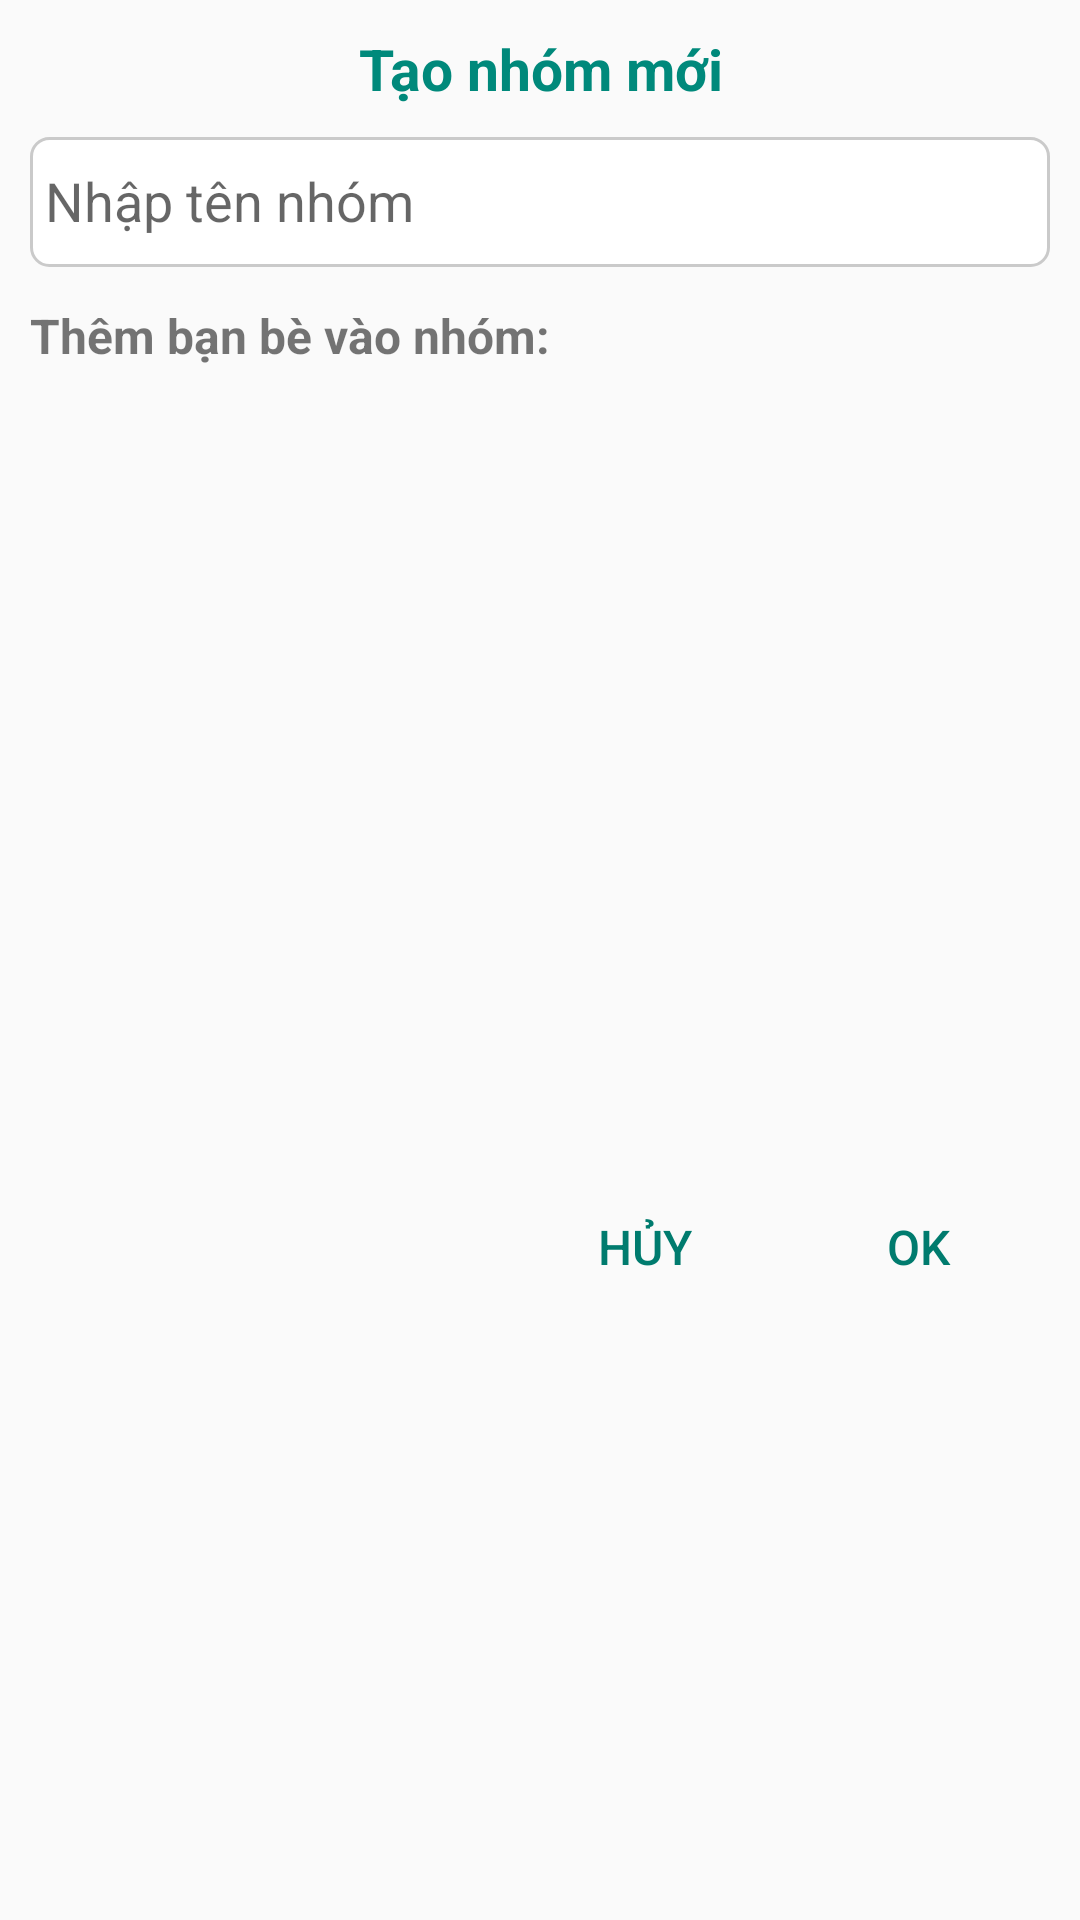

This screen was rendered from an Android layout file. Write that file and the resources it references.
<!-- AndroidManifest.xml: application theme AppTheme -->
<!-- res/layout/fragment_add_group.xml -->
<?xml version="1.0" encoding="utf-8"?>
<LinearLayout xmlns:android="http://schemas.android.com/apk/res/android"
    android:layout_width="match_parent"
    android:layout_height="wrap_content"
    android:orientation="vertical"
    android:paddingStart="10dp"
    android:paddingEnd="10dp"
    android:paddingTop="10dp">

    <TextView
        android:layout_width="match_parent"
        android:layout_height="wrap_content"
        android:layout_marginBottom="10dp"
        android:gravity="center"
        android:text="Tạo nhóm mới"
        android:textColor="@color/green_material"
        android:textSize="19sp"
        android:textStyle="bold" />

    <RelativeLayout
        android:layout_width="match_parent"
        android:layout_height="wrap_content"
        android:layout_marginBottom="12dp"
        android:descendantFocusability="beforeDescendants"
        android:focusableInTouchMode="true">

        <EditText
            android:id="@+id/group_name_edittext"
            android:layout_width="match_parent"
            android:layout_height="wrap_content"
            android:background="@drawable/textview_border"
            android:focusableInTouchMode="true"
            android:gravity="center_vertical"
            android:hint="Nhập tên nhóm"
            android:inputType="text" />
    </RelativeLayout>

    <TextView
        android:layout_width="match_parent"
        android:layout_height="wrap_content"
        android:layout_marginBottom="5dp"
        android:text="Thêm bạn bè vào nhóm:"
        android:textSize="16sp"
        android:textStyle="bold" />

    <android.support.v7.widget.RecyclerView
        android:id="@+id/list_member_add_group"
        android:layout_width="match_parent"
        android:layout_height="264dp" />

    <RelativeLayout
        android:id="@+id/action_button_in_group"
        android:layout_width="match_parent"
        android:layout_height="wrap_content">

        <Button
            android:id="@+id/cancel_button_in_group"
            style="@style/Widget.AppCompat.Button.Borderless"
            android:layout_width="wrap_content"
            android:layout_height="wrap_content"
            android:layout_toStartOf="@+id/OK_button_in_group"
            android:height="36dp"
            android:paddingLeft="16dp"
            android:paddingRight="16dp"
            android:text="HỦY"
            android:textColor="@color/green_material_dark"
            android:textSize="16sp" />

        <Button
            android:id="@+id/OK_button_in_group"
            style="@style/Widget.AppCompat.Button.Borderless"
            android:layout_width="wrap_content"
            android:layout_height="wrap_content"
            android:layout_alignParentEnd="true"
            android:layout_marginStart="3dp"
            android:height="32dp"
            android:paddingLeft="16dp"
            android:paddingRight="16dp"
            android:text="OK"
            android:textColor="@color/green_material_dark"
            android:textSize="16sp" />
    </RelativeLayout>
</LinearLayout>
<!-- resources referenced by this layout -->
<resources>
  <color name="green_material">#00897B</color>
  <color name="green_material_dark">#007B6E</color>
  <!-- drawable textview_border (drawable) -->
  <shape xmlns:android="http://schemas.android.com/apk/res/android">
      <solid android:color="@color/white"/>
      <stroke android:width="1dip" android:color="#CACACA"/>
      <corners android:bottomLeftRadius="6dp"
          android:bottomRightRadius="6dp"
          android:topLeftRadius="6dp"
          android:topRightRadius="6dp"/>
      <padding android:bottom="10dp"
          android:left="5dp"
          android:right="5dp"
          android:top="9dp"/>
  </shape>
  <style name="AppTheme" parent="Theme.AppCompat.Light.DarkActionBar">
          
          <item name="colorPrimary">@color/blue</item>
          <item name="colorPrimaryDark">@color/blue</item>
      </style>
  <color name="white">#FFFFFF</color>
  <color name="blue">#018FE5</color>
</resources>
